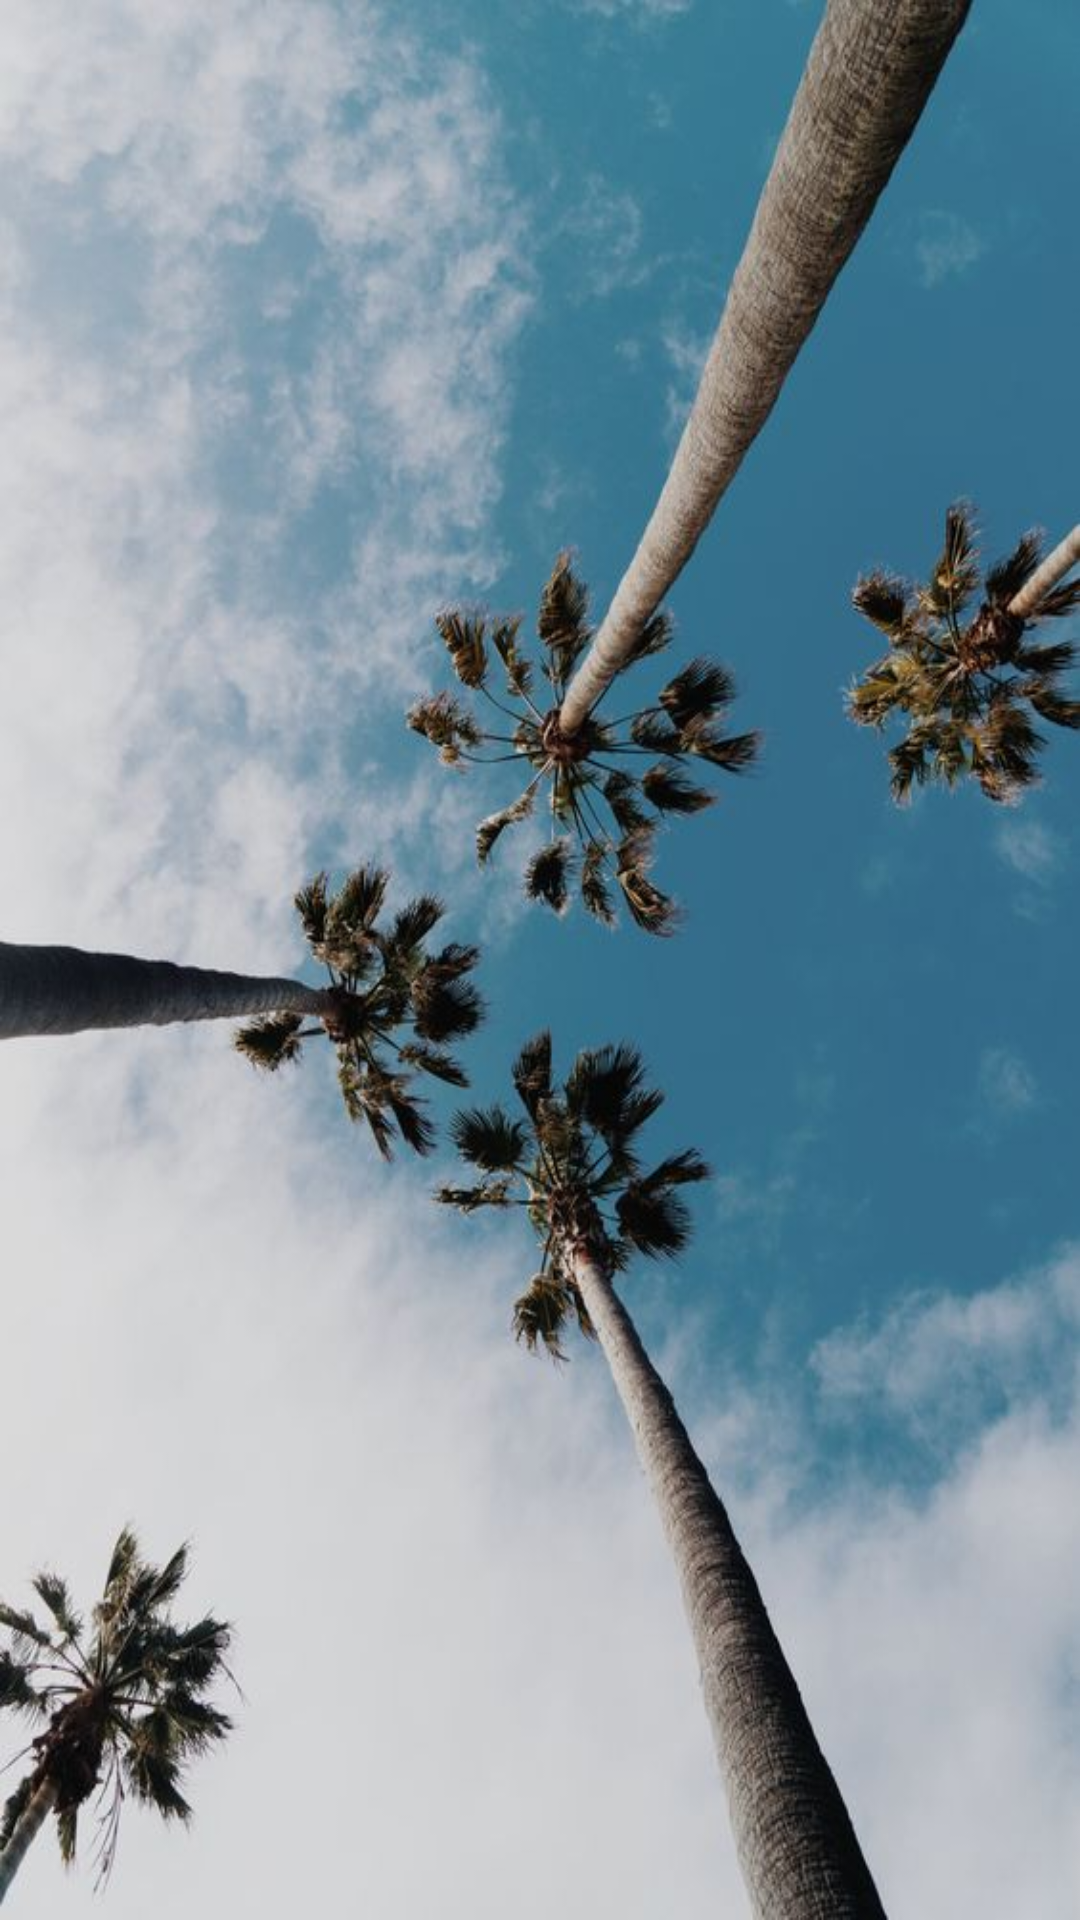

Here is an Android app screen rendered from its layout file. Give the layout XML and the strings, colors and styles it references.
<!-- AndroidManifest.xml: application theme AppTheme -->
<!-- res/layout/activity_weather.xml -->
<?xml version="1.0" encoding="utf-8"?>
<RelativeLayout xmlns:android="http://schemas.android.com/apk/res/android"
xmlns:tools="http://schemas.android.com/tools"
android:layout_width="match_parent"
android:layout_height="match_parent"
android:background="@drawable/fav2"
android:padding="20dp">

<TextView
    android:id="@+id/city_field"
    android:layout_width="wrap_content"
    android:layout_height="wrap_content"
    android:layout_alignParentTop="true"
    android:layout_centerHorizontal="true"
    android:textColor="#FFFFFF"
    android:textAppearance="?android:attr/textAppearanceLarge" />

<TextView
    android:id="@+id/updated_field"
    android:layout_width="wrap_content"
    android:layout_height="wrap_content"
    android:layout_below="@+id/city_field"
    android:layout_centerHorizontal="true"
    android:textColor="#FFFFFF"
    android:textAppearance="?android:attr/textAppearanceMedium"
    android:textSize="13sp" />

<TextView
    android:id="@+id/weather_icon"
    android:layout_width="wrap_content"
    android:layout_height="wrap_content"
    android:layout_centerVertical="true"
    android:layout_centerHorizontal="true"
    android:textColor="#FFFFFF"
    android:textAppearance="?android:attr/textAppearanceLarge"
    android:textSize="90sp"
    />

<TextView
    android:id="@+id/current_temperature_field"
    android:layout_width="wrap_content"
    android:layout_height="wrap_content"
    android:layout_alignParentBottom="true"
    android:layout_centerHorizontal="true"
    android:textColor="#FFFFFF"
    android:textAppearance="?android:attr/textAppearanceLarge"
    android:textSize="50sp" />

<TextView
    android:id="@+id/details_field"
    android:layout_width="wrap_content"
    android:layout_height="wrap_content"
    android:layout_below="@+id/weather_icon"
    android:layout_centerHorizontal="true"
    android:textColor="#FFFFFF"
    android:textAppearance="?android:attr/textAppearanceMedium"
    />
<TextView
    android:id="@+id/humidity_field"
    android:layout_width="wrap_content"
    android:layout_height="wrap_content"
    android:layout_below="@+id/details_field"
    android:layout_centerHorizontal="true"
    android:textColor="#FFFFFF"
    android:textAppearance="?android:attr/textAppearanceMedium"
    />
<TextView
    android:id="@+id/pressure_field"
    android:layout_width="wrap_content"
    android:layout_height="wrap_content"
    android:layout_below="@+id/humidity_field"
    android:layout_centerHorizontal="true"
    android:textColor="#FFFFFF"
    android:textAppearance="?android:attr/textAppearanceMedium"
    />

</RelativeLayout>
<!-- resources referenced by this layout -->
<resources>
  <!-- drawable fav2: jpg bitmap (drawable-v24, 58017 bytes) -->
  <style name="AppTheme" parent="Theme.AppCompat.Light.DarkActionBar">
          
          <item name="colorPrimary">@color/colorPrimary</item>
          <item name="colorPrimaryDark">@color/colorPrimaryDark</item>
          <item name="colorAccent">@color/colorAccent</item>
      </style>
  <color name="colorPrimary">#daae8b</color>
  <color name="colorPrimaryDark">#346b89</color>
  <color name="colorAccent">#ffb9c4</color>
</resources>
